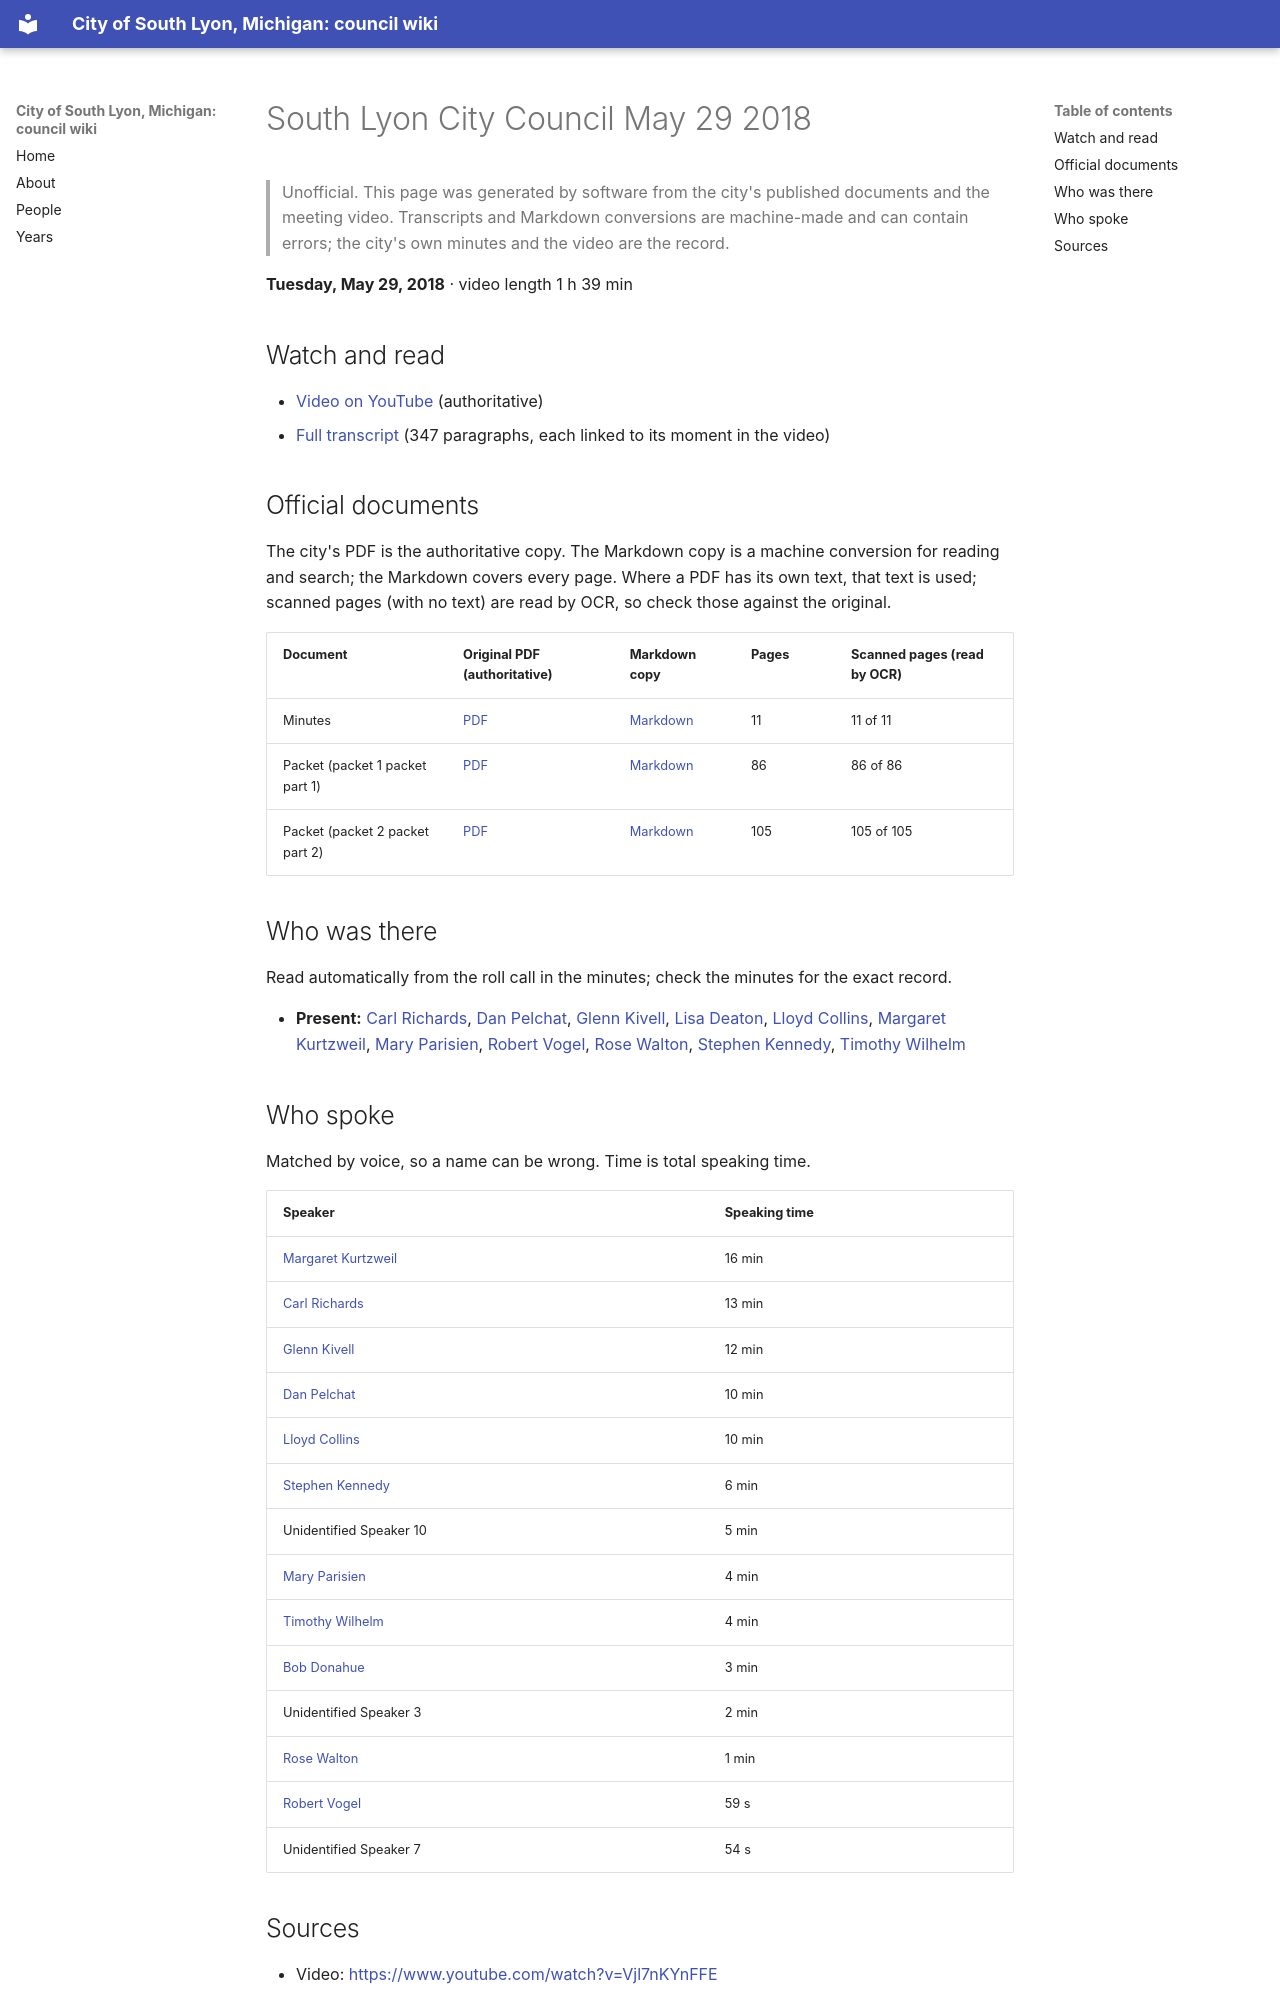

repository: RyanMathewson/city-of-south-lyon-mi-council-wiki · page: meetings/2018/2018-05-29/index.html · generator: mkdocs

---
title: "South Lyon City Council May 29 2018"
meeting_date: "2018-05-29"
video_url: "https://www.youtube.com/watch?v=Vjl7nKYnFFE"
source_listing: "https://www.southlyonmi.org/government/city_council/city_council_minutes_and_agendas.php"
---


# South Lyon City Council May 29 2018

> Unofficial. This page was generated by software from the city's published documents and the meeting video. Transcripts and Markdown conversions are machine-made and can contain errors; the city's own minutes and the video are the record.

**Tuesday, May 29, 2018** · video length 1 h 39 min

## Watch and read

- [Video on YouTube](https://www.youtube.com/watch?v=Vjl7nKYnFFE) (authoritative)
- [Full transcript](../../transcripts/2018/2018-05-29.md) (347 paragraphs, each linked to its moment in the video)

## Official documents

The city's PDF is the authoritative copy. The Markdown copy is a machine conversion for reading and search; the Markdown covers every page. Where a PDF has its own text, that text is used; scanned pages (with no text) are read by OCR, so check those against the original.

| Document | Original PDF (authoritative) | Markdown copy | Pages | Scanned pages (read by OCR) |
|---|---|---|---|---|
| Minutes | [PDF](https://www.southlyonmi.org/05-29-18%20CM%20-%20approved.pdf?t=202108310733110) | [Markdown](../../documents/2018/2018-05-29/minutes.md) | 11 | 11 of 11 |
| Packet (packet 1 packet part 1) | [PDF](https://www.southlyonmi.org/May%2029%202018%20packet%20part%201.pdf?t=202108310733110) | [Markdown](../../documents/2018/2018-05-29/packet-1-packet-part-1.md) | 86 | 86 of 86 |
| Packet (packet 2 packet part 2) | [PDF](https://www.southlyonmi.org/may%2029%202018%20packet%20part%202.pdf?t=202108310733110) | [Markdown](../../documents/2018/2018-05-29/packet-2-packet-part-2.md) | 105 | 105 of 105 |

## Who was there

Read automatically from the roll call in the minutes; check the minutes for the exact record.

- **Present:** [Carl Richards](../../people/carl-richards.md), [Dan Pelchat](../../people/dan-pelchat.md), [Glenn Kivell](../../people/glenn-kivell.md), [Lisa Deaton](../../people/lisa-deaton.md), [Lloyd Collins](../../people/lloyd-collins.md), [Margaret Kurtzweil](../../people/margaret-kurtzweil.md), [Mary Parisien](../../people/mary-parisien.md), [Robert Vogel](../../people/robert-vogel.md), [Rose Walton](../../people/rose-walton.md), [Stephen Kennedy](../../people/stephen-kennedy.md), [Timothy Wilhelm](../../people/timothy-wilhelm.md)

## Who spoke

Matched by voice, so a name can be wrong. Time is total speaking time.

| Speaker | Speaking time |
|---|---|
| [Margaret Kurtzweil](../../people/margaret-kurtzweil.md) | 16 min |
| [Carl Richards](../../people/carl-richards.md) | 13 min |
| [Glenn Kivell](../../people/glenn-kivell.md) | 12 min |
| [Dan Pelchat](../../people/dan-pelchat.md) | 10 min |
| [Lloyd Collins](../../people/lloyd-collins.md) | 10 min |
| [Stephen Kennedy](../../people/stephen-kennedy.md) | 6 min |
| Unidentified Speaker 10 | 5 min |
| [Mary Parisien](../../people/mary-parisien.md) | 4 min |
| [Timothy Wilhelm](../../people/timothy-wilhelm.md) | 4 min |
| [Bob Donahue](../../people/bob-donahue.md) | 3 min |
| Unidentified Speaker 3 | 2 min |
| [Rose Walton](../../people/rose-walton.md) | 1 min |
| [Robert Vogel](../../people/robert-vogel.md) | 59 s |
| Unidentified Speaker 7 | 54 s |
